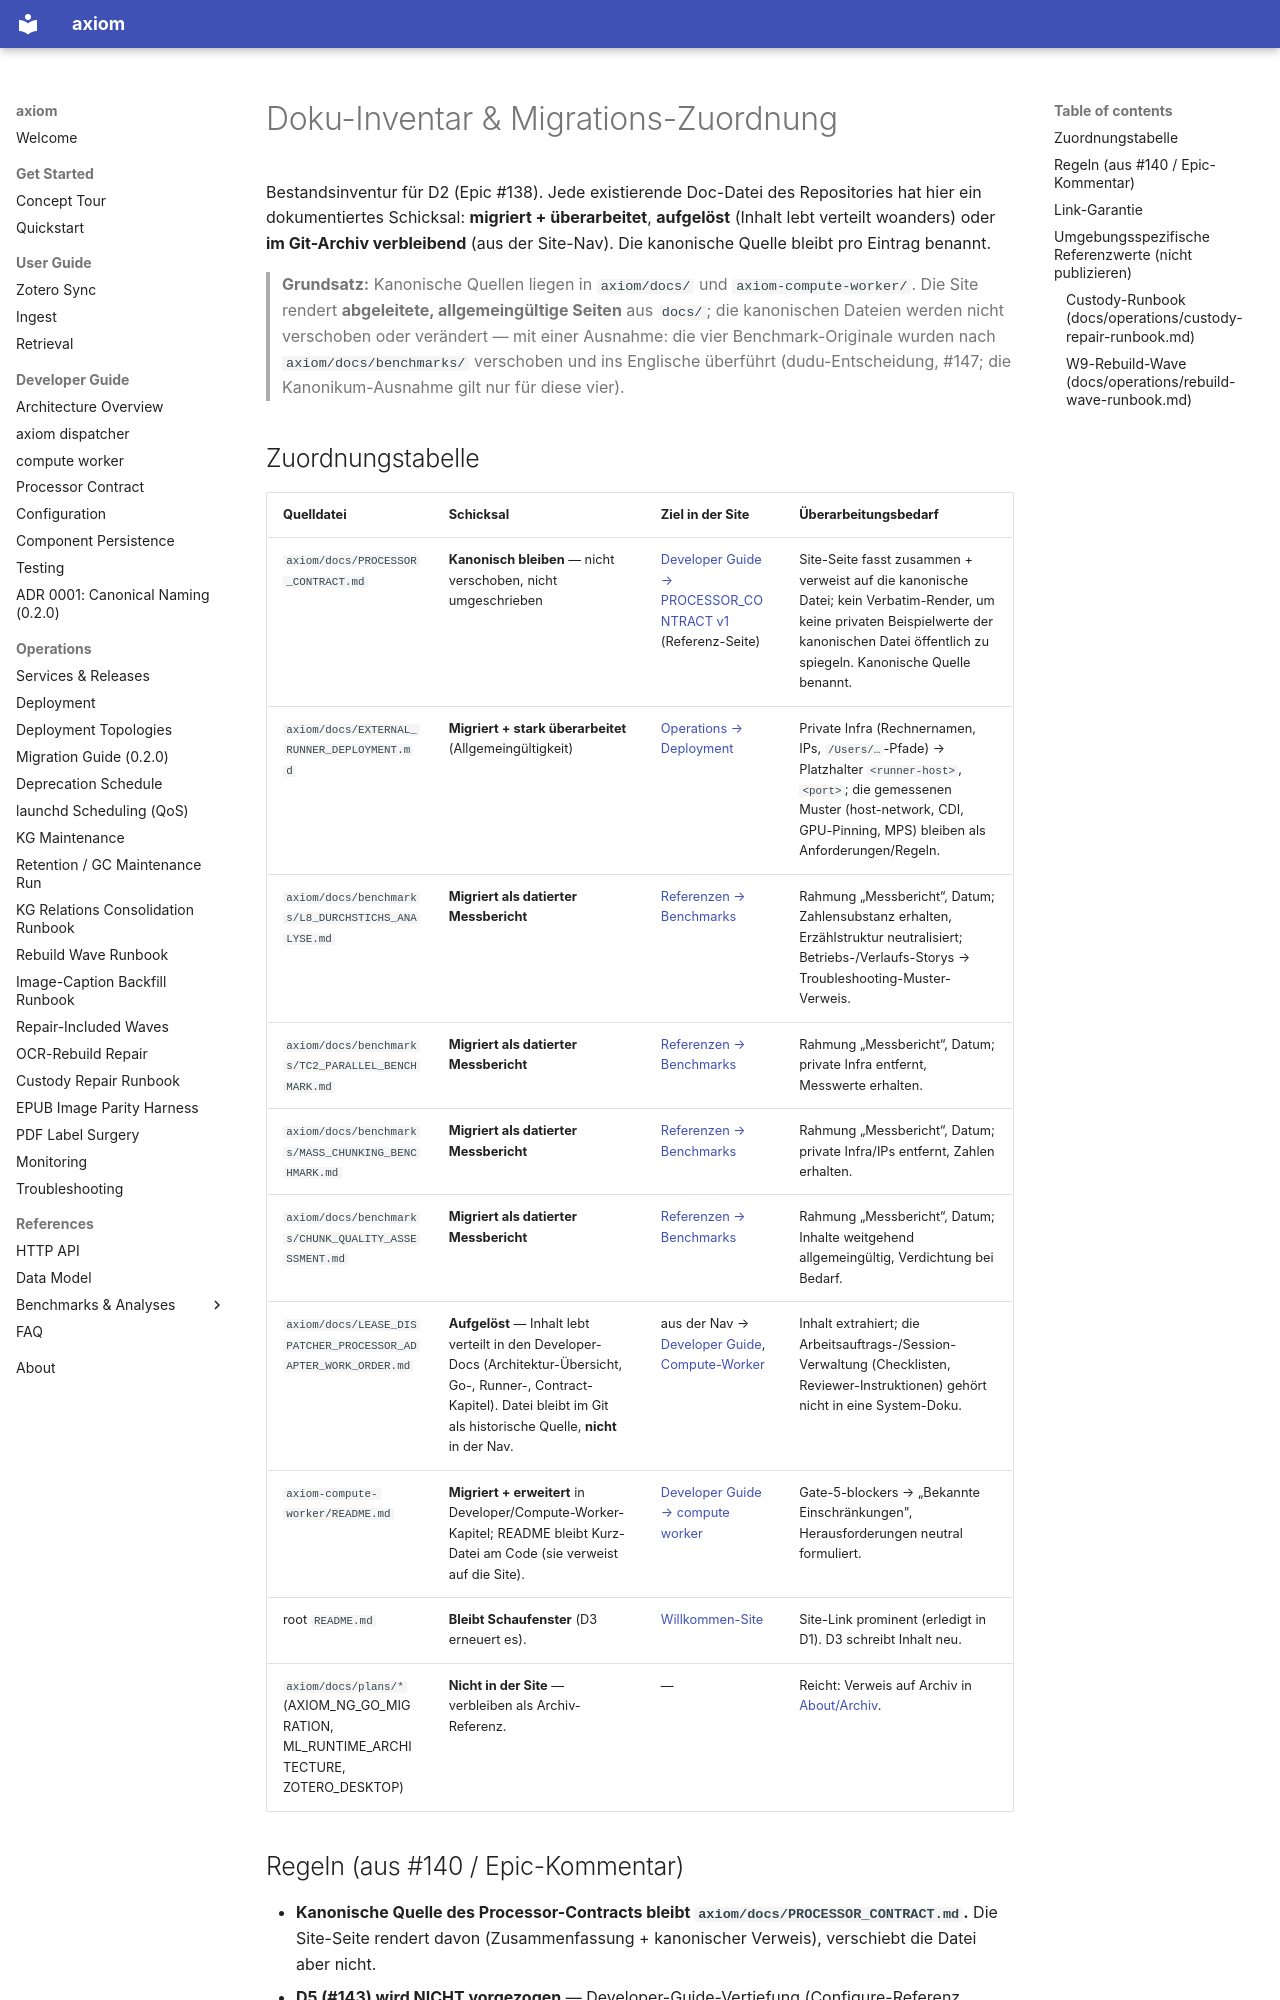

repository: Cyb3rDudu/axiom · page: _inventory/index.html · generator: mkdocs

# Doku-Inventar & Migrations-Zuordnung

Bestandsinventur für D2 (Epic #138). Jede existierende Doc-Datei des
Repositories hat hier ein dokumentiertes Schicksal: **migriert + überarbeitet**,
**aufgelöst** (Inhalt lebt verteilt woanders) oder **im Git-Archiv verbleibend**
(aus der Site-Nav). Die kanonische Quelle bleibt pro Eintrag benannt.

> **Grundsatz:** Kanonische Quellen liegen in `axiom/docs/` und
> `axiom-compute-worker/`. Die Site rendert **abgeleitete, allgemeingültige Seiten**
> aus `docs/`; die kanonischen Dateien werden nicht verschoben oder verändert —
> mit einer Ausnahme: die vier Benchmark-Originale wurden nach `axiom/docs/benchmarks/`
> verschoben und ins Englische überführt (dudu-Entscheidung, #147; die
> Kanonikum-Ausnahme gilt nur für diese vier).
